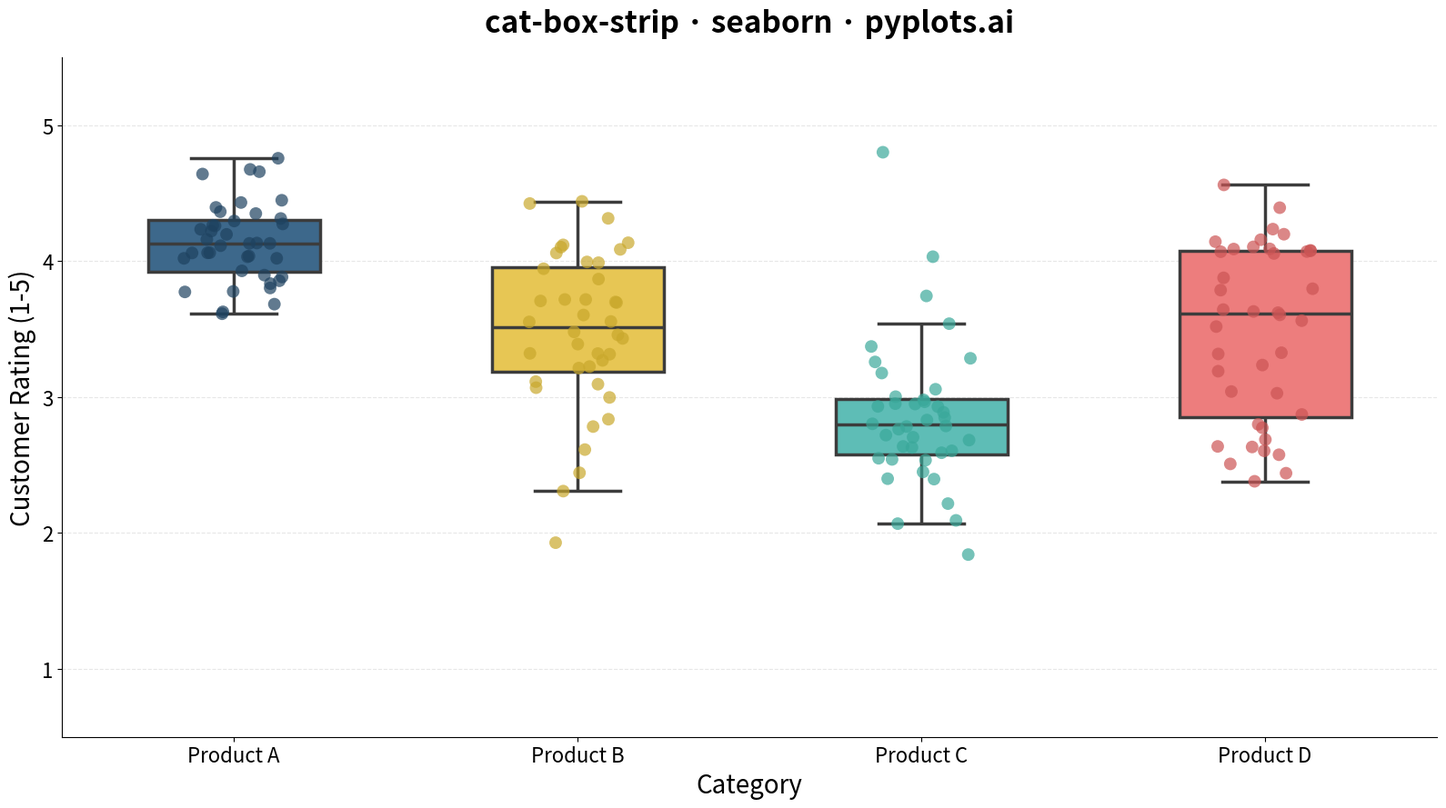

Write the Python code that produced this figure.
""" pyplots.ai
cat-box-strip: Box Plot with Strip Overlay
Library: seaborn 0.13.2 | Python 3.13.11
Quality: 93/100 | Created: 2025-12-30
"""

import matplotlib.pyplot as plt
import numpy as np
import seaborn as sns


# Data - Four product categories with different distributions
np.random.seed(42)

categories = ["Product A", "Product B", "Product C", "Product D"]
n_per_group = 40

data = {"Category": [], "Customer Rating": []}

# Product A: high ratings, tight distribution
ratings_a = np.random.normal(loc=4.2, scale=0.3, size=n_per_group)
ratings_a = np.clip(ratings_a, 1, 5)

# Product B: moderate ratings, wider distribution
ratings_b = np.random.normal(loc=3.5, scale=0.6, size=n_per_group)
ratings_b = np.clip(ratings_b, 1, 5)

# Product C: lower ratings with some outliers
ratings_c = np.random.normal(loc=2.8, scale=0.5, size=n_per_group)
ratings_c = np.clip(ratings_c, 1, 5)
ratings_c[0] = 4.8  # Add an outlier

# Product D: bimodal-like, varied distribution
ratings_d = np.concatenate(
    [
        np.random.normal(loc=3.0, scale=0.4, size=n_per_group // 2),
        np.random.normal(loc=4.0, scale=0.3, size=n_per_group // 2),
    ]
)
ratings_d = np.clip(ratings_d, 1, 5)

for cat, ratings in zip(categories, [ratings_a, ratings_b, ratings_c, ratings_d], strict=True):
    data["Category"].extend([cat] * len(ratings))
    data["Customer Rating"].extend(ratings)

# Create plot
fig, ax = plt.subplots(figsize=(16, 9))

# Box plot (light colors, no fliers since strip shows all points)
sns.boxplot(
    data=data,
    x="Category",
    y="Customer Rating",
    hue="Category",
    palette=["#306998", "#FFD43B", "#4ECDC4", "#FF6B6B"],
    width=0.5,
    linewidth=2.5,
    fliersize=0,
    legend=False,
    ax=ax,
)

# Strip plot overlay (darker for visibility)
sns.stripplot(
    data=data,
    x="Category",
    y="Customer Rating",
    hue="Category",
    palette=["#1e4260", "#c9a82c", "#3aa89a", "#cc5555"],
    size=10,
    alpha=0.7,
    jitter=0.15,
    legend=False,
    ax=ax,
)

# Styling
ax.set_title("cat-box-strip · seaborn · pyplots.ai", fontsize=24, fontweight="bold", pad=20)
ax.set_xlabel("Category", fontsize=20)
ax.set_ylabel("Customer Rating (1-5)", fontsize=20)
ax.tick_params(axis="both", labelsize=16)
ax.set_ylim(0.5, 5.5)
ax.grid(True, axis="y", alpha=0.3, linestyle="--")

# Clean spine styling
sns.despine(left=False, bottom=False)

plt.tight_layout()
plt.savefig("plot.png", dpi=300, bbox_inches="tight")
